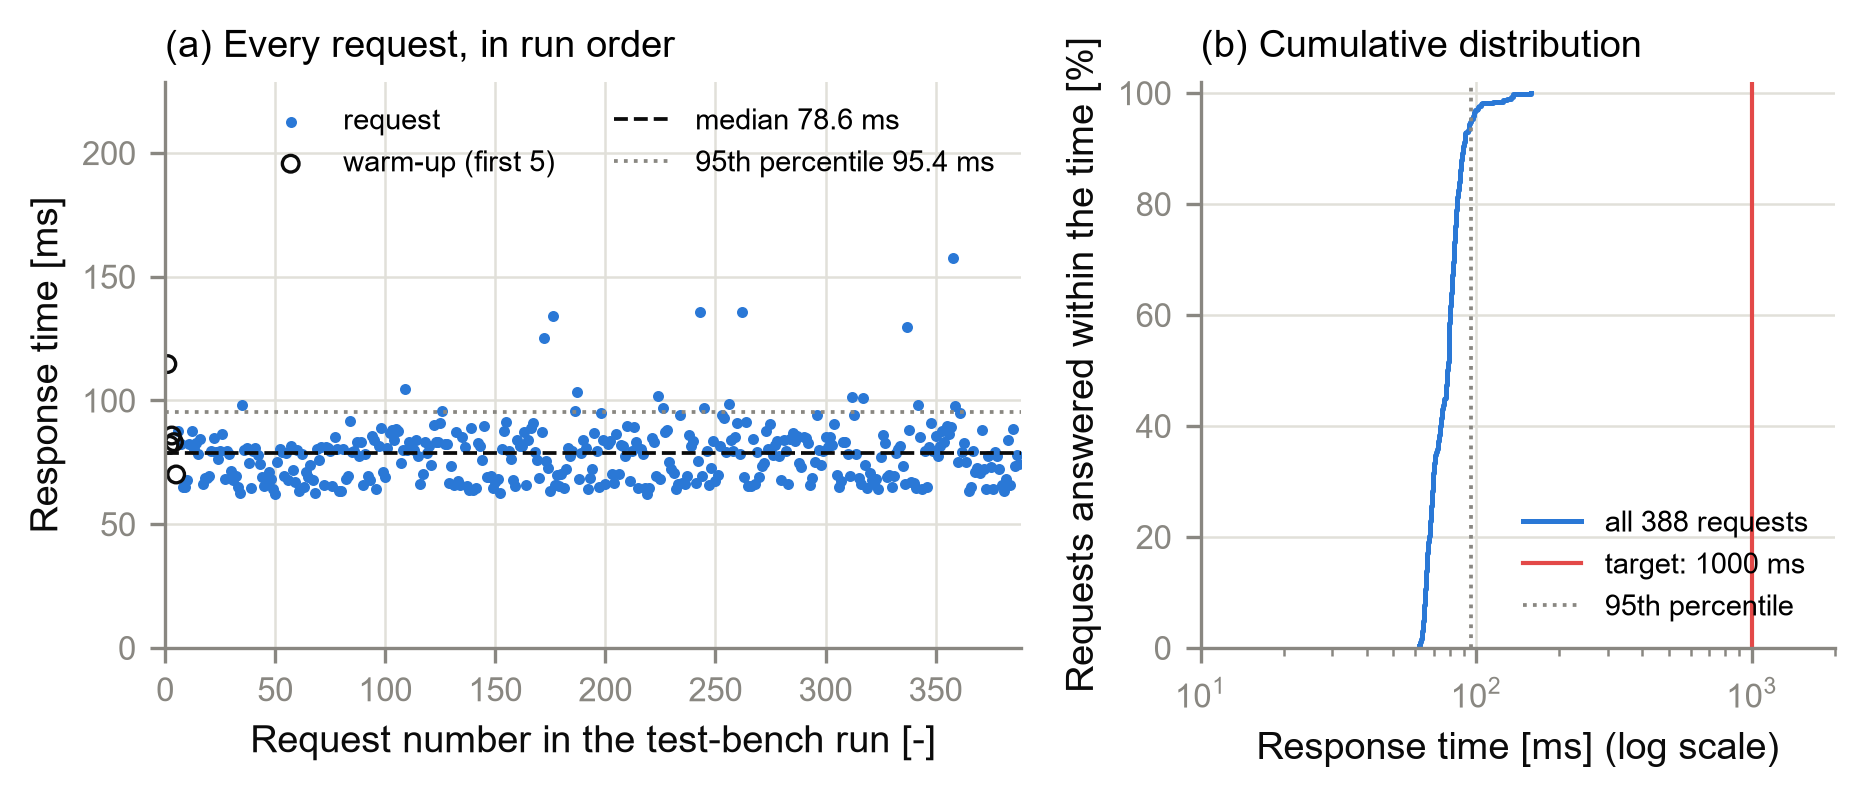

The file beside this chart, header and first rows:
event, record_id, data_role, warmup, response_ms, cumulative_share_pct
1, IECTC10_0001, benchmark, 1, 114.7, 98.45
2, IECTC10_0002, benchmark, 1, 82.02, 68.04
3, IECTC10_0003, benchmark, 1, 85.8, 81.96
4, IECTC10_0004, benchmark, 1, 83.12, 72.42
5, IECTC10_0005, benchmark, 1, 70.06, 32.22
6, IECTC10_0006, benchmark, 0, 87.72, 86.6
7, IECTC10_0007, benchmark, 0, 82.3, 68.81
8, IECTC10_0008, benchmark, 0, 64.99, 8.763
9, IECTC10_0009, benchmark, 0, 65.09, 10.05
10, IECTC10_0010, benchmark, 0, 67.79, 20.88
11, IECTC10_0011, benchmark, 0, 82.26, 68.56
12, IECTC10_0012, benchmark, 0, 87.64, 86.34
13, IECTC10_0013, benchmark, 0, 80.22, 59.28
14, IECTC10_0014, benchmark, 0, 82.69, 70.1
15, IECTC10_0015, benchmark, 0, 78.39, 49.23
16, IECTC10_0016, benchmark, 0, 84.56, 78.61
17, IECTC10_0017, benchmark, 0, 66.05, 14.69
18, IECTC10_0018, benchmark, 0, 68.75, 25.77
19, IECTC10_0019, benchmark, 0, 68.48, 24.74
20, IECTC10_0020, benchmark, 0, 69.47, 30.41
21, IECTC10_0021, benchmark, 0, 79.65, 56.44
22, IECTC10_0022, benchmark, 0, 84.99, 79.38
23, IECTC10_0023, benchmark, 0, 79.18, 51.29
24, IECTC10_0024, benchmark, 0, 76.44, 44.85
25, IECTC10_0025, benchmark, 0, 79.39, 53.61
26, IECTC10_0026, benchmark, 0, 86.5, 82.99
27, IECTC10_0027, benchmark, 0, 68.36, 23.71
28, IECTC10_0028, benchmark, 0, 79.49, 54.38
29, IECTC10_0029, benchmark, 0, 78.48, 49.74
30, IECTC10_0030, benchmark, 0, 71.58, 35.31
31, IECTC10_0031, benchmark, 0, 67.92, 22.16
32, IECTC10_0032, benchmark, 0, 69.47, 29.9
33, IECTC10_0033, benchmark, 0, 65.05, 9.278
34, IECTC10_0034, benchmark, 0, 62.73, 1.289
35, IECTC10_0035, benchmark, 0, 98.29, 96.65
36, IECTC10_0036, benchmark, 0, 80.15, 59.02
37, IECTC10_0037, benchmark, 0, 80.7, 62.63
38, IECTC10_0038, benchmark, 0, 74.61, 41.49
39, IECTC10_0039, benchmark, 0, 64.56, 6.959
40, IECTC10_0040, benchmark, 0, 79.61, 55.67
41, IECTC10_0041, benchmark, 0, 80.64, 62.11
42, IECTC10_0042, benchmark, 0, 77.74, 47.42
43, IECTC10_0043, benchmark, 0, 74.45, 40.72
44, IECTC10_0044, benchmark, 0, 69.16, 27.58
45, IECTC10_0045, benchmark, 0, 65.26, 10.31
46, IECTC10_0046, benchmark, 0, 66.64, 17.78
47, IECTC10_0047, benchmark, 0, 71.24, 35.05
48, IECTC10_0048, benchmark, 0, 68.19, 23.45
49, IECTC10_0049, benchmark, 0, 64.02, 3.608
50, IECTC10_0050, benchmark, 0, 62.33, 0.5155
51, IECTC10_0051, benchmark, 0, 75.1, 42.53
52, IECTC10_0052, benchmark, 0, 80.4, 60.31
53, IECTC10_0053, benchmark, 0, 79.23, 52.32
54, IECTC10_0054, benchmark, 0, 69.6, 30.93
55, IECTC10_0055, benchmark, 0, 78.81, 50.52
56, IECTC10_0056, benchmark, 0, 67.66, 20.62
57, IECTC10_0057, benchmark, 0, 81.57, 65.46
58, IECTC10_0058, benchmark, 0, 71.74, 35.57
59, IECTC10_0059, benchmark, 0, 67.17, 19.33
60, IECTC10_0060, benchmark, 0, 79.84, 58.51
... 328 more rows
